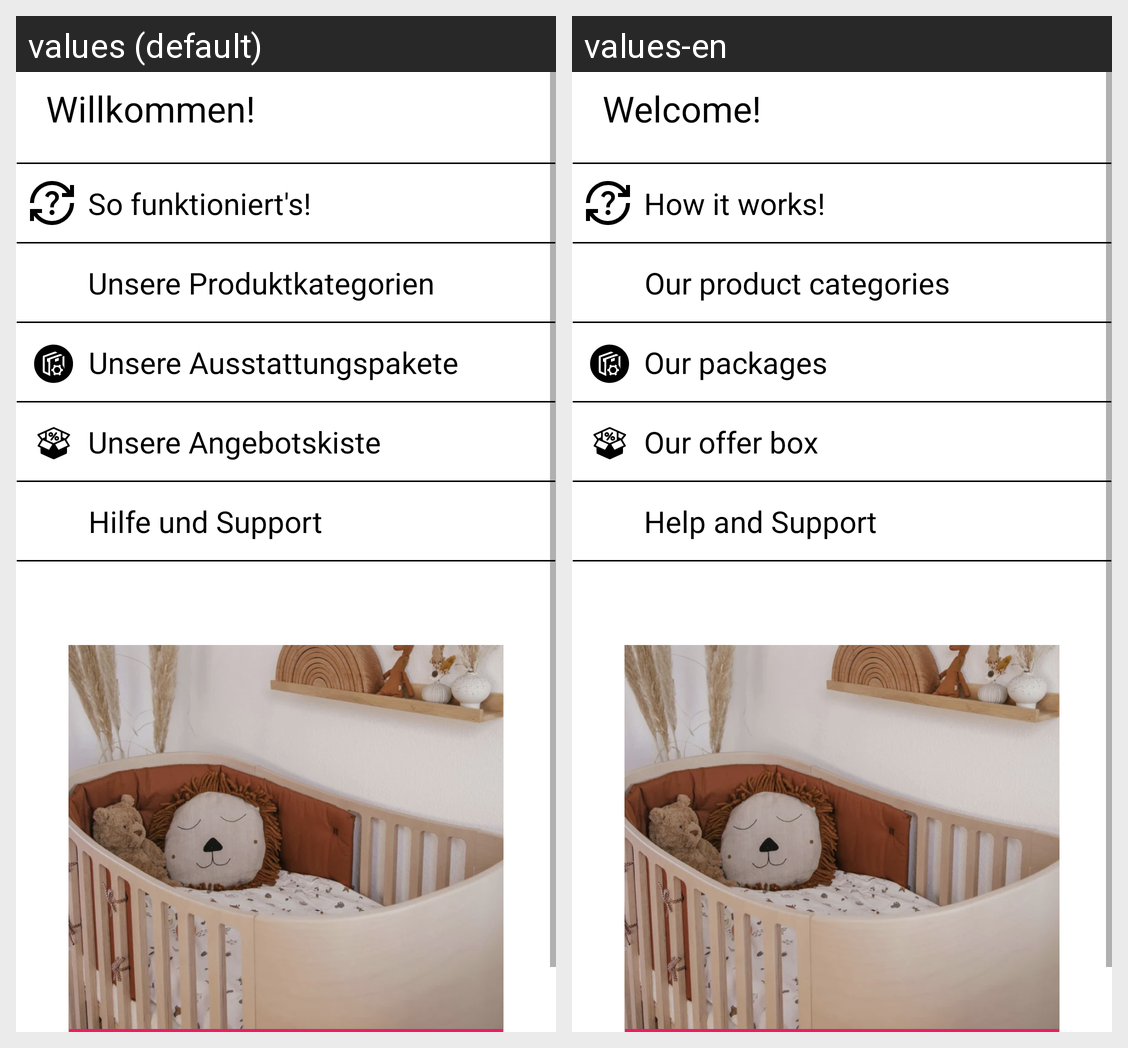

Strings drawn on this Android screen and how each of the app's shown locales translates them:
Android screen res/layout/fragment_startseite.xml rendered under 2 locales, left to right: values (default), values-en. Device: Nexus 5 (rendered at 1080×1920; each locale shown at half size, 540×960, under a caption strip naming it); theme Theme.DieKleineMietkiste.
Strings drawn on this screen, with the default value and each locale's value (text and hints the layout hard-codes, and strings that could not be matched under every locale, appear in the picture but are not listed):

startseite_banner
  values: Willkommen!
  values-en: Welcome!

startseite_so_funktionierts
  values: So funktioniert's!
  values-en: How it works!

startseite_unsere_produkt_kategorien
  values: Unsere Produktkategorien
  values-en: Our product categories

startseite_unsere_ausstattungspakete
  values: Unsere Ausstattungspakete
  values-en: Our packages

startseite_unsere_angebotskiste
  values: Unsere Angebotskiste
  values-en: Our offer box

startseite_hilfe_und_support
  values: Hilfe und Support
  values-en: Help and Support
